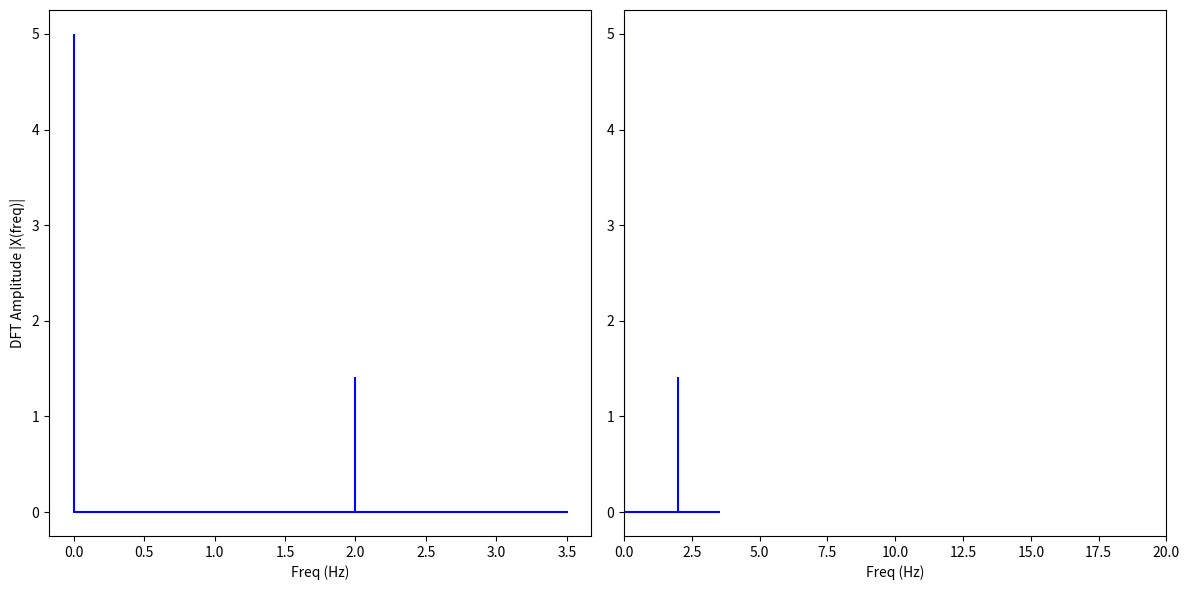

The matplotlib source for this figure:
import numpy as np
import matplotlib.pyplot as plt

def DFT(x): # To calculate DFT of a 1D real-valued signal x
    
    N = len(x)
    n = np.arange(N)
    k = n.reshape((N, 1))
    e = np.exp(-2j * np.pi * k * n / N)
    X = np.dot(e, x)
    return X



sr = 8    # sampling rate
ts = 1.0/sr # sampling interval
t = np.arange(0,1,ts)

freq = 1.
x = [1,2,3,4,1,2,3,4,1,2,3,4,1,2,3,4]




X = DFT(x)

# calculate the frequency
N = len(X)
n = np.arange(N)
T = N/sr
freq = n/T 

n_oneside = N//2
# get the one side frequency
f_oneside = freq[:n_oneside]

# normalize the amplitude
X_oneside =X[:n_oneside]/n_oneside

plt.figure(figsize = (12, 6))
plt.subplot(121)
plt.stem(f_oneside, abs(X_oneside), 'b', \
         markerfmt=" ", basefmt="-b")
plt.xlabel('Freq (Hz)')
plt.ylabel('DFT Amplitude |X(freq)|')

plt.subplot(122)
plt.stem(f_oneside, abs(X_oneside), 'b', \
         markerfmt=" ", basefmt="-b")
plt.xlabel('Freq (Hz)')
plt.xlim(0, 20)
plt.tight_layout()
plt.show()
